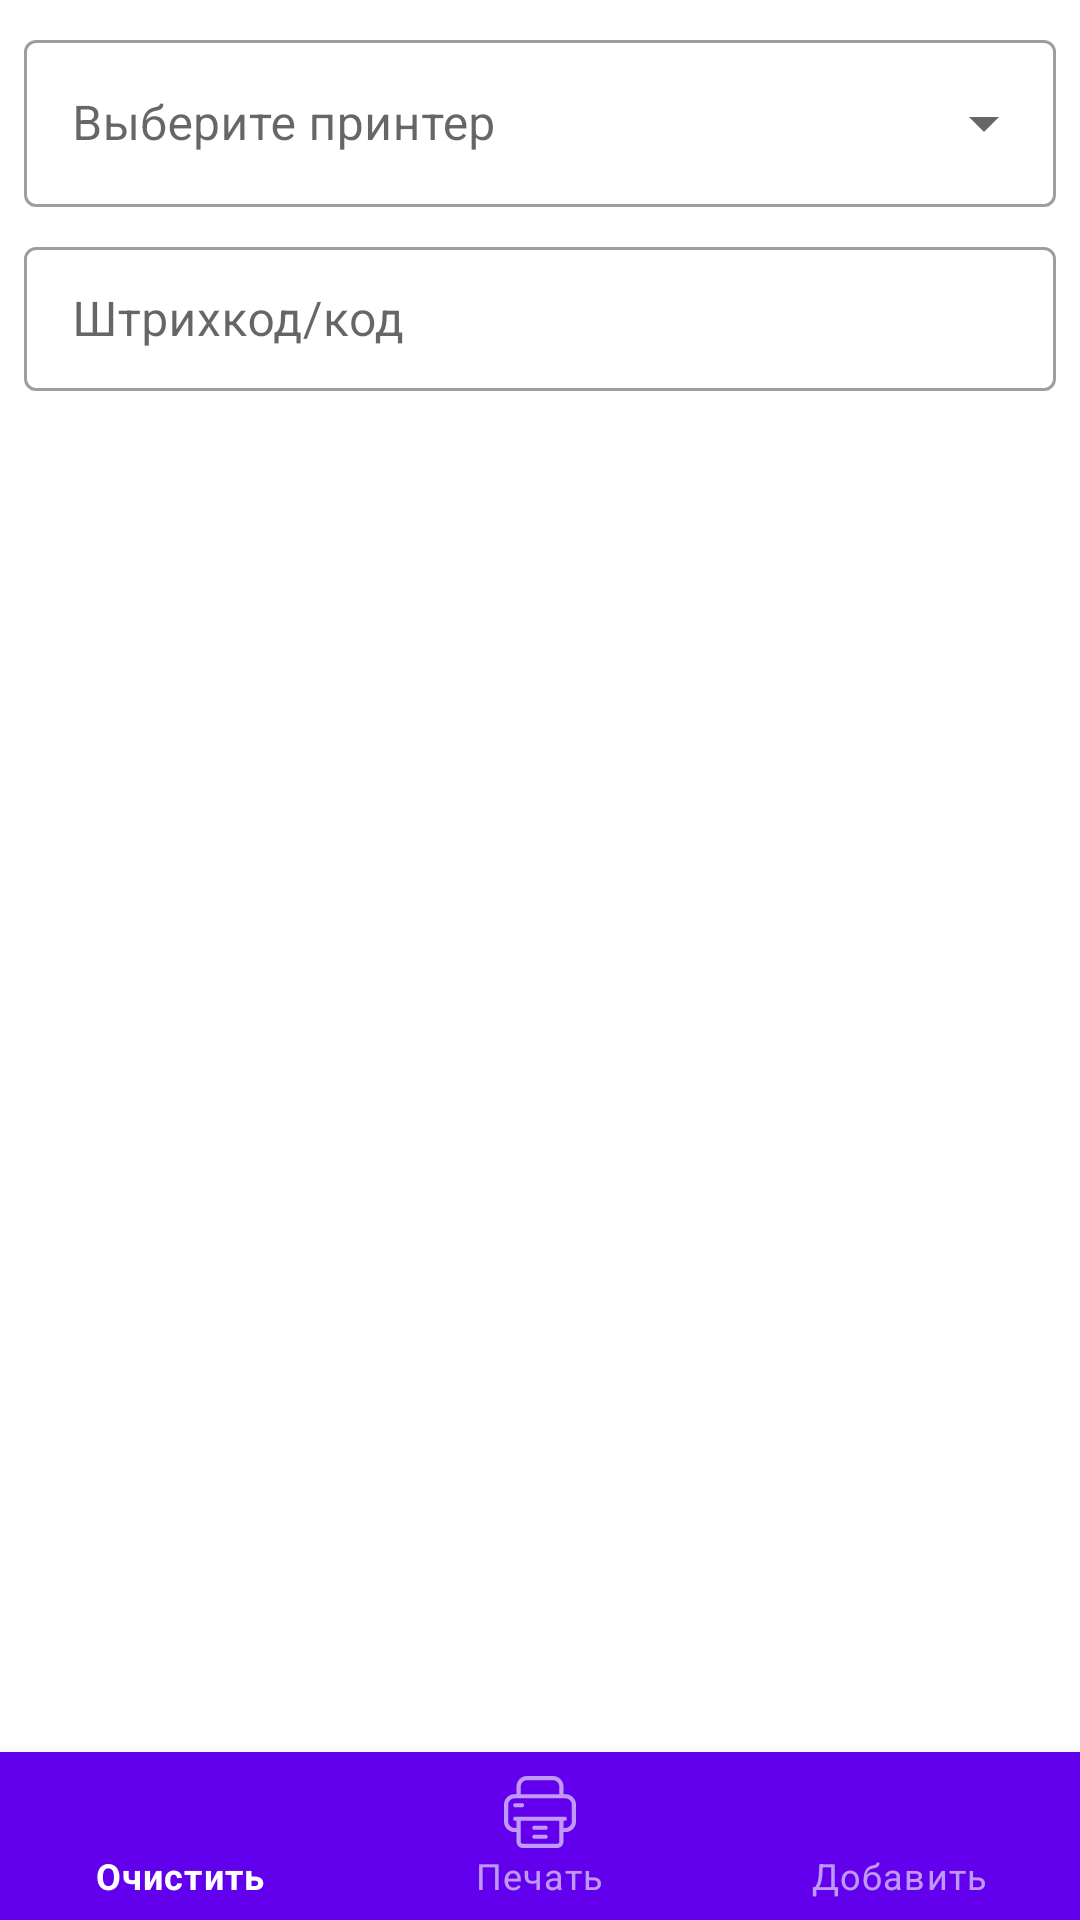

Reconstruct the res/layout file that produces this screen, plus the resources it refers to.
<!-- AndroidManifest.xml: application theme Theme.TCD -->
<!-- res/layout/fragment_print.xml -->
<?xml version="1.0" encoding="utf-8"?>
<androidx.constraintlayout.widget.ConstraintLayout xmlns:android="http://schemas.android.com/apk/res/android"
    xmlns:app="http://schemas.android.com/apk/res-auto"
    xmlns:tools="http://schemas.android.com/tools"
    android:layout_width="match_parent"
    android:layout_height="match_parent"
    tools:context=".ui.print.PrintFragment">

    <com.google.android.material.textfield.TextInputLayout
        android:id="@+id/tilPrintersList"
        style="@style/Widget.MaterialComponents.TextInputLayout.OutlinedBox.ExposedDropdownMenu"
        android:layout_width="match_parent"
        android:layout_height="wrap_content"
        android:layout_margin="8dp"
        app:layout_constraintEnd_toEndOf="parent"
        app:layout_constraintStart_toStartOf="parent"
        app:layout_constraintTop_toTopOf="parent">

        <AutoCompleteTextView
            android:id="@+id/edtPrinter"
            android:layout_width="match_parent"
            android:layout_height="wrap_content"
            android:hint="@string/printers_list"
            android:inputType="none"
            android:labelFor="@id/tilPrintersList"
            android:textColorHint="#8D6E63"
            tools:ignore="SpeakableTextPresentCheck,TouchTargetSizeCheck" />

    </com.google.android.material.textfield.TextInputLayout>

    <com.google.android.material.textfield.TextInputLayout
        android:id="@+id/tilBarcode"
        style="@style/Widget.MaterialComponents.TextInputLayout.OutlinedBox.Dense"
        android:layout_width="0dp"
        android:layout_height="wrap_content"
        android:layout_margin="8dp"
        android:hint="@string/barcode_or_code"
        app:layout_constraintEnd_toEndOf="parent"
        app:layout_constraintStart_toStartOf="parent"
        app:layout_constraintTop_toBottomOf="@id/tilPrintersList">

        <com.google.android.material.textfield.TextInputEditText
            android:id="@+id/edtBarcode"
            android:layout_width="match_parent"
            android:layout_height="wrap_content"
            android:maxLength="13"
            android:maxLines="1"
            android:minHeight="48dp"
            android:singleLine="true"
            android:textColorHint="#757575"
            tools:ignore="DuplicateSpeakableTextCheck" />
    </com.google.android.material.textfield.TextInputLayout>

    <androidx.recyclerview.widget.RecyclerView
        android:id="@+id/rvPriceTags"
        android:layout_width="0dp"
        android:layout_height="0dp"
        android:layout_margin="8dp"
        app:layout_constraintBottom_toTopOf="@id/nav_view"
        app:layout_constraintEnd_toEndOf="parent"
        app:layout_constraintStart_toStartOf="parent"
        app:layout_constraintTop_toBottomOf="@id/tilBarcode" />

    <com.google.android.material.bottomnavigation.BottomNavigationView
        android:id="@+id/nav_view"
        style="@style/Widget.MaterialComponents.BottomNavigationView.Colored"
        android:layout_width="0dp"
        android:layout_height="wrap_content"
        android:layout_marginStart="0dp"
        android:layout_marginEnd="0dp"
        app:labelVisibilityMode="labeled"
        app:layout_constraintBottom_toBottomOf="parent"
        app:layout_constraintLeft_toLeftOf="parent"
        app:layout_constraintRight_toRightOf="parent"
        app:menu="@menu/menu_print_bottom_navigation" />

</androidx.constraintlayout.widget.ConstraintLayout>
<!-- resources referenced by this layout -->
<resources>
  <string name="barcode_or_code">Штрихкод/код</string>
  <string name="printers_list">Выберите принтер</string>
  <style name="Theme.TCD" parent="Theme.MaterialComponents.DayNight.DarkActionBar">
          
          <item name="colorPrimary">@color/purple_500</item>
          <item name="colorPrimaryVariant">@color/purple_700</item>
          <item name="colorOnPrimary">@color/white</item>
          
          <item name="colorSecondary">@color/teal_200</item>
          <item name="colorSecondaryVariant">@color/teal_700</item>
          <item name="colorOnSecondary">@color/black</item>
          
          <item name="android:statusBarColor" tools:targetApi="l">?attr/colorPrimaryVariant</item>
          
      </style>
  <color name="purple_500">#FF6200EE</color>
  <color name="purple_700">#FF3700B3</color>
  <color name="white">#FFFFFFFF</color>
  <color name="teal_200">#FF03DAC5</color>
  <color name="teal_700">#FF018786</color>
  <color name="black">#FF000000</color>
</resources>
